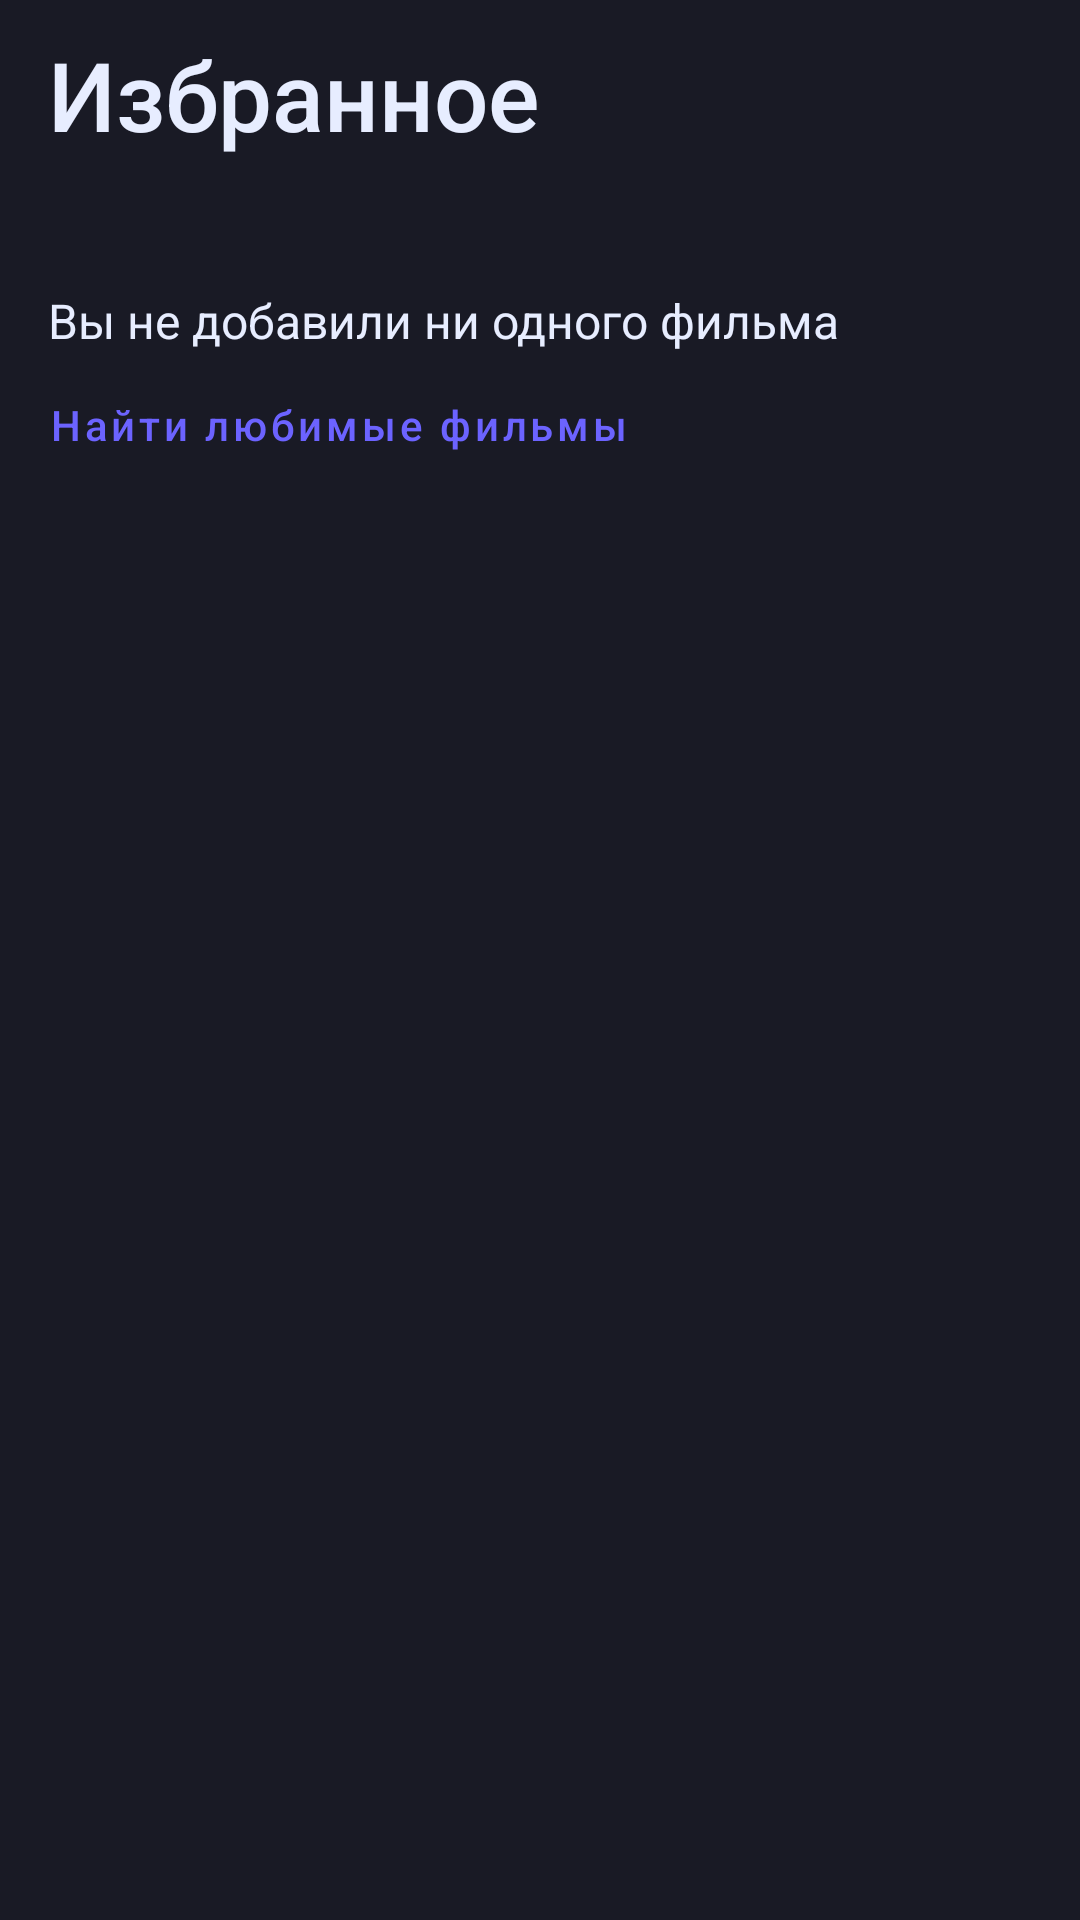

The Android layout XML behind this screen, and the referenced resources:
<!-- AndroidManifest.xml: application theme Theme.MovieDB -->
<!-- res/layout/f_favourite.xml -->
<?xml version="1.0" encoding="utf-8"?>
<androidx.constraintlayout.widget.ConstraintLayout xmlns:android="http://schemas.android.com/apk/res/android"
    xmlns:app="http://schemas.android.com/apk/res-auto"
    xmlns:tools="http://schemas.android.com/tools"
    style="@style/Theme.MovieDB.DefaultTheme"
    android:layout_width="match_parent"
    android:layout_height="match_parent">

    <TextView
        android:id="@+id/topFilmsLabel"
        style="@style/Header"
        android:layout_width="wrap_content"
        android:layout_height="wrap_content"
        android:text="@string/favourite"
        app:layout_constraintStart_toStartOf="parent"
        app:layout_constraintTop_toTopOf="parent" />

    <TextView
        android:id="@+id/subHeader"
        style="@style/Body"
        android:layout_width="wrap_content"
        android:layout_height="wrap_content"
        android:layout_marginTop="43dp"
        android:text="@string/no_one_favourite_film"
        app:layout_constraintStart_toStartOf="parent"
        app:layout_constraintTop_toBottomOf="@id/topFilmsLabel" />

    <com.google.android.material.button.MaterialButton
        android:id="@+id/findLovelyFilms"
        android:layout_width="wrap_content"
        android:layout_height="wrap_content"
        android:background="@android:color/transparent"
        android:padding="0dp"
        android:text="@string/find_lovely_films"
        android:textAllCaps="false"
        android:textColor="@color/purpure"
        app:layout_constraintStart_toStartOf="parent"
        app:layout_constraintTop_toBottomOf="@id/subHeader" />

    <ImageView
        android:layout_width="wrap_content"
        android:layout_height="wrap_content"
        android:src="@drawable/movies"
        app:layout_constraintBottom_toBottomOf="parent"
        app:layout_constraintEnd_toEndOf="parent"
        app:layout_constraintStart_toStartOf="parent"
        app:layout_constraintTop_toTopOf="parent"
        tools:ignore="ContentDescription" />

</androidx.constraintlayout.widget.ConstraintLayout>
<!-- resources referenced by this layout -->
<resources>
  <color name="purpure">#6C63FF</color>
  <string name="favourite">Избранное</string>
  <string name="find_lovely_films">Найти любимые фильмы</string>
  <string name="no_one_favourite_film">Вы не добавили ни одного фильма</string>
  <style name="Body">
          <item name="android:textColor">@color/light</item>
          <item name="android:textSize">16sp</item>
      </style>
  <style name="Header">
          <item name="android:textColor">@color/light</item>
          <item name="android:textSize">32sp</item>
          <item name="fontFamily">sans-serif-medium</item>
      </style>
  <style name="Theme.MovieDB.DefaultTheme">
          <item name="android:paddingTop">10dp</item>
          <item name="android:paddingBottom">16dp</item>
          <item name="android:paddingStart">@dimen/baseHorizontalMargin</item>
          <item name="android:paddingEnd">@dimen/baseHorizontalMargin</item>
          <item name="android:background">@color/bg_black</item>
      </style>
  <style name="Theme.MovieDB" parent="Theme.MaterialComponents.DayNight.NoActionBar">
          
          <item name="colorPrimary">@color/purple_500</item>
          <item name="colorPrimaryVariant">@color/purple_700</item>
          <item name="colorOnPrimary">@color/white</item>
          
          <item name="colorSecondary">@color/teal_200</item>
          <item name="colorSecondaryVariant">@color/teal_700</item>
          <item name="colorOnSecondary">@color/black</item>
          
          <item name="android:statusBarColor" tools:targetApi="l">?attr/colorPrimaryVariant</item>
          
      </style>
  <color name="light">#E7EDFF</color>
  <dimen name="baseHorizontalMargin">16dp</dimen>
  <color name="bg_black">#191A25</color>
  <color name="purple_500">#FF6200EE</color>
  <color name="purple_700">#FF3700B3</color>
  <color name="white">#FFFFFFFF</color>
  <color name="teal_200">#FF03DAC5</color>
  <color name="teal_700">#FF018786</color>
  <color name="black">#FF000000</color>
</resources>
